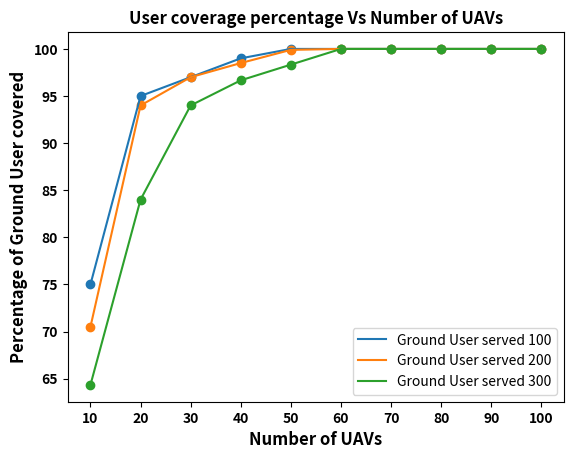
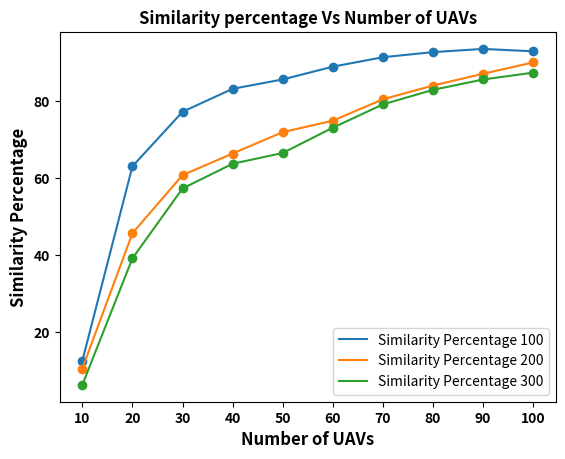

Python code for these plots, in order:
import os
import json
import matplotlib.pyplot as plt

number_UAVs = [4, 8, 16, 32]
command = "python3"
script = "user_secnario_producer.py"


def find_percentage(lines, num_ahead):
    """
    Function: find_percentage\n
    Parameter: lines -> lines of current output file opened, num_ahead -> number of lines ahead where we get the percentage of edge similarity\n
    Returns: edge similarity percentage in that file
    """
    percentage = 0.0
    if 'Following' in lines[3 + num_ahead]:
        if 'Following' in lines[3 + num_ahead + 2]:
            percentage = lines[3 + num_ahead + 5].split(':')[1]
        elif 'graph' in lines[3 + num_ahead + 2]:
            percentage = lines[3 + num_ahead + 4].split(':')[1]
    elif 'graph' in lines[3 + num_ahead]:
        if 'Following' in lines[3 + num_ahead + 1]:
            percentage = lines[3 + num_ahead + 4].split(':')[1]
        elif 'graph' in lines[3 + num_ahead + 1]:
            percentage = lines[3 + num_ahead + 3].split(':')[1]
    return percentage


def execute():
    """
    Function: execute\n
    Parameter: None\n
    Functionality: Execute the  main file\n
    """
    global command
    os.system('bash fresh_analysis.sh')
    os.system(f'{command} main.py')


def get_output_directory():
    """
    Function: get_output_directory\n
    Parameter: None\n
    Returns: Path of the output directory\n
    """
    epsilon = 0.0
    learning_rate = 0.0
    decay_factor = 0.0
    parent_dir = os.getcwd()
    input_folder = 'input_files'
    file_name = 'scenario_input.json'
    with open(os.path.join(parent_dir, input_folder, file_name), 'r') as file_pointer:
        file_data = json.load(file_pointer)
        epsilon = file_data['epsilon']
        learning_rate = file_data['learning_rate']
        decay_factor = file_data['decay_factor']
    output_dir = 'output_files'
    curr_dir = str(epsilon) + "_" + str(learning_rate) + \
        "_" + str(decay_factor)
    return os.path.join(parent_dir, output_dir, curr_dir)


def get_grounduser_and_similarity(number_users):
    """
    Function: get_grounduser_and_similarity\n
    Parameter: number_users -> number of users in the environment\n
    Returns: Tuple of groundUser covered and similarity percentage\n
    """
    dir_path = get_output_directory()
    with open(os.path.join(dir_path, 'Output_text1.txt'), 'r') as file_pointer:
        lines = file_pointer.readlines()
    curr_user_served = int(lines[0].split(':')[1])
    curr_UAV_used = int(lines[2].split(':')[1])
    similarity_percentage = float(
        find_percentage(lines, curr_UAV_used))
    return (curr_user_served / number_users, similarity_percentage)


def line_plot(graph_data):
    """
    Function: plot\n
    Parameter: graph_data -> dictionary where key is the number of UAVs given and value is the tuple of ground user covered and similarity percentage\n
    Functionality: Draws a line plot\n
    """
    parent_dir = os.getcwd()
    dir_name = 'analysis_output_files'
    file_name = 'GUNewPlot.png'
    file_path = os.path.join(parent_dir, dir_name, file_name)
    x_val = [key for key in graph_data]
    ground_user_covered = [value[0] for key, value in graph_data.items()]
    similarity_percentage = [value[1] for key, value in graph_data.items()]
    # Ground User percentage
    plt.scatter(x_val, ground_user_covered)
    plt.plot(x_val, ground_user_covered, label="Ground User served")
    plt.ylabel('Percentage of Ground User covered',
               fontsize=12, fontweight='bold')
    plt.xlabel('Number of UAVs', fontsize=12, fontweight='bold')
    plt.title('User coverage percentage Vs Number of UAVs',
              fontsize=12, fontweight='bold')
    plt.xticks(fontsize=10, fontweight='bold')
    plt.yticks(fontsize=10, fontweight='bold')
    plt.legend()
    # plt.savefig(file_path)
    plt.show()
    # Clear plot
    plt.clf()
    # Similarity Percentage
    plt.scatter(x_val, similarity_percentage)
    plt.plot(x_val, similarity_percentage, label="Similarity Percentage")
    plt.ylabel('Similarity Percentage',
               fontsize=12, fontweight='bold')
    plt.xlabel('Number of UAVs', fontsize=12, fontweight='bold')
    plt.title('Similarity percentage Vs Number of UAVs',
              fontsize=12, fontweight='bold')
    plt.xticks(fontsize=10, fontweight='bold')
    plt.yticks(fontsize=10, fontweight='bold')
    plt.legend()
    file_name = 'SimiPerctNewPlot.png'
    file_path = os.path.join(parent_dir, dir_name, file_name)
    # plt.savefig(file_path)
    plt.show()
    
    
def all_plot(data1, data2, data3):
    parent_dir = os.getcwd()
    dir_name = 'analysis_output_files'
    file_name = 'GUNewPlot.png'
    file_path = os.path.join(parent_dir, dir_name, file_name)
    x_val = [key for key in data1]
    ground_user_covered = [value[0] for key, value in data1.items()]
    plt.scatter(x_val, ground_user_covered)
    plt.plot(x_val, ground_user_covered, label="Ground User served 100")
    ground_user_covered = [value[0] for key, value in data2.items()]
    plt.scatter(x_val, ground_user_covered)
    plt.plot(x_val, ground_user_covered, label="Ground User served 200")
    ground_user_covered = [value[0] for key, value in data3.items()]
    plt.scatter(x_val, ground_user_covered)
    plt.plot(x_val, ground_user_covered, label="Ground User served 300")
    plt.ylabel('Percentage of Ground User covered',
               fontsize=12, fontweight='bold')
    plt.xlabel('Number of UAVs', fontsize=12, fontweight='bold')
    plt.title('User coverage percentage Vs Number of UAVs',
              fontsize=12, fontweight='bold')
    plt.xticks(fontsize=10, fontweight='bold')
    plt.yticks(fontsize=10, fontweight='bold')
    plt.legend()
    # plt.savefig(file_path)
    plt.show()
    # Clear plot
    plt.clf()
    # # Similarity Percentage
    similarity_percentage = [value[1] for key, value in data1.items()]
    plt.scatter(x_val, similarity_percentage)
    plt.plot(x_val, similarity_percentage, label="Similarity Percentage 100")
    similarity_percentage = [value[1] for key, value in data2.items()]
    plt.scatter(x_val, similarity_percentage)
    plt.plot(x_val, similarity_percentage, label="Similarity Percentage 200")
    similarity_percentage = [value[1] for key, value in data3.items()]
    plt.scatter(x_val, similarity_percentage)
    plt.plot(x_val, similarity_percentage, label="Similarity Percentage 300")
    plt.ylabel('Similarity Percentage',
               fontsize=12, fontweight='bold')
    plt.xlabel('Number of UAVs', fontsize=12, fontweight='bold')
    plt.title('Similarity percentage Vs Number of UAVs',
              fontsize=12, fontweight='bold')
    plt.xticks(fontsize=10, fontweight='bold')
    plt.yticks(fontsize=10, fontweight='bold')
    plt.legend()
    file_name = 'SimiPerctNewPlot.png'
    file_path = os.path.join(parent_dir, dir_name, file_name)
    # plt.savefig(file_path)
    plt.show()


def write_to_json(data, file_path):
    """
    Function: write_to_json\n
    Parameters: data -> data to be written, file_path -> path of the file\n
    Functionality: Writes the json data to the file\n
    """
    with open(file_path, 'w') as file_pointer:
        json.dump(data, file_pointer)


def init():
    """
    Function: init\n
    Parameter: None\n
    Functionality: Initializes the environment\n
    """
    global number_UAVs
    graph_data = {}
    os.system('bash fresh_analysis.sh')
    parent_dir = os.getcwd()
    target_dir = 'input_files'
    file_name = 'user_location.json'
    file_path = os.path.join(parent_dir, target_dir, file_name)
    with open(file_path, 'r') as file_pointer:
        data = json.load(file_pointer)
    number_users = data['Number of User'] / 100
    file_name = 'scenario_input.json'
    file_path = os.path.join(parent_dir, target_dir, file_name)
    global script, command
    os.system(f'{command} {script}')
    for number_UAV in number_UAVs:
        with open(file_path, 'r') as file_pointer:
            data = json.load(file_pointer)
        data['number_UAV'] = number_UAV
        with open(file_path, 'w') as file_pointer:
            json.dump(data, file_pointer)
        execute()
        graph_data[number_UAV] = get_grounduser_and_similarity(number_users)
    file_path = os.path.join(
        os.getcwd(), 'analysis_output_files', 'GU_Similarity_plot.json')
    write_to_json(graph_data, file_path)
    line_plot(graph_data)


if __name__ == "__main__":
    dir_path = os.path.join(os.getcwd(), 'analysis_output_files')
    try:
        os.mkdir(dir_path)
    except OSError as error:
        pass
    # init()
    data_100 = {"10": [75.0, 12.5], "20": [95.0, 63.04347826086957], "30": [97.0, 77.21518987341773], "40": [99.0, 83.1858407079646], "50": [100.0, 85.62573099415205], "60": [100.0, 88.9344262295082], "70": [100.0, 91.3907284768212], "80": [100.0, 92.71708683473389], "90": [100.0, 93.54838709677419], "100": [100.0, 92.92035398230088]}
    data_200 = {"10": [70.5, 10.5], "20": [94.0, 45.65217391304348], "30": [97.0, 60.75949367088608], "40": [98.5, 66.3716814159292], "50": [99.9, 71.9298245614035], "60": [100.0, 74.90163934426229], "70": [100.0, 80.4635761589404], "80": [100.0, 84.03361344537815], "90": [100.0, 87.09677419354838], "100": [100.0, 90.04424778761062]}
    data_300 = {"10": [64.33333333333333, 6.25], "20": [84.0, 39.130434782608695], "30": [94.0, 57.29113924050633], "40": [96.66666666666667, 63.716814159292035], "50": [98.33333333333333, 66.51461988304094], "60": [100.0, 73.08196721311475], "70": [100.0, 79.13907284768213], "80": [100.0, 82.91316526610645], "90": [100.0, 85.60794044665012], "100": [100.0, 87.38938053097345]}
    # line_plot(data_100)
    # line_plot(data_200)
    # line_plot(data_300)
    all_plot(data_100, data_200, data_300)
